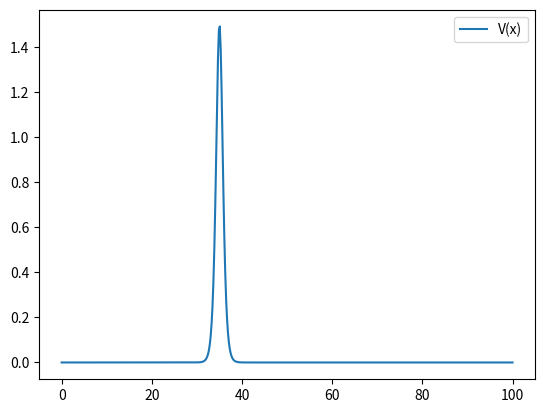

Write the Python code that produced this figure.
import numpy as np
import matplotlib.pyplot as plt

# introducing the parameters for the potential
v0 = 1.5
omega = 1
x0 = 35

# introducing the potential
def v(x):
    """ defining the potential """
    return v0 / (np.cosh((x - x0) / omega) ** 2)


# creating the x grid
xvals = np.linspace(0, 100, 500)

# plotting
plt.plot(xvals, v(xvals), label = "V(x)")
plt.legend(loc="upper right")
plt.show()


